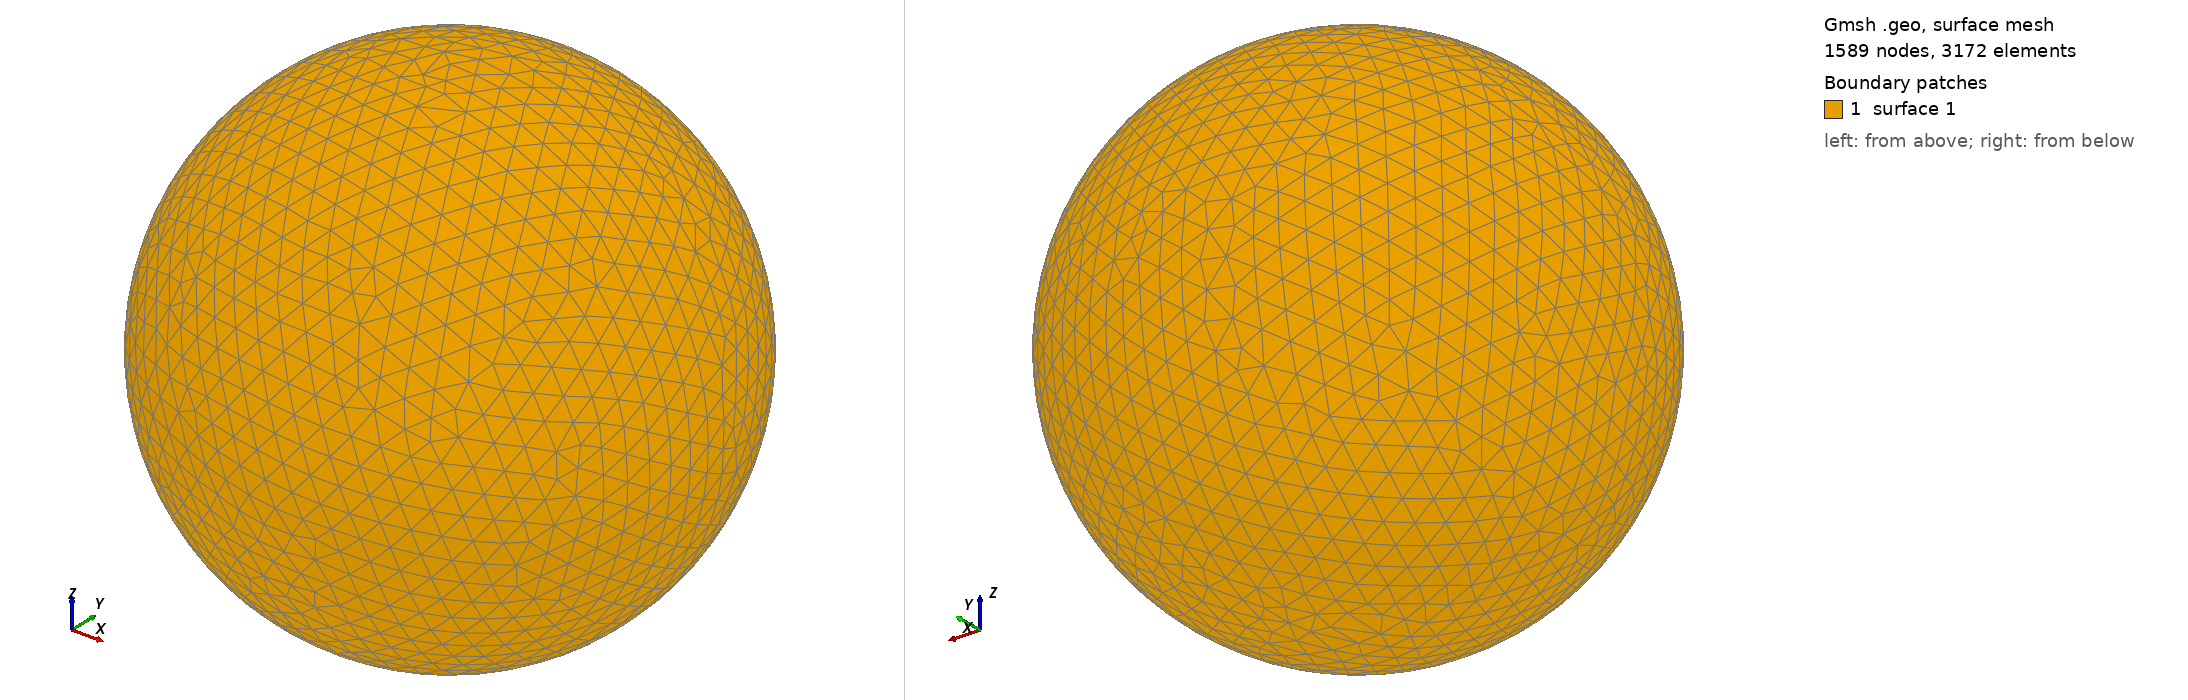

Gmsh geometry script, surface-meshed: 1589 nodes, 3172 surface elements. Boundary patches (legend numbers): 1 surface 1. Left view from above one corner, right view from below the opposite corner. The script declares no physical surfaces, so the legend lists its geometric surfaces. The drawing asked Gmsh for element sizes between 1% and 20% of the model's largest extent; the script's own settings can give other sizes.

=== shot2773.geo (drawn) ===
SetFactory("OpenCASCADE");
Point(1) = {0,0,0,0};
Sphere(1) = {0,0,0,0.79480000};
MeshSize{ PointsOf{ Surface{:}; } } = 0.079480000;
Mesh.ElementOrder=1;
Mesh.Format=39;
